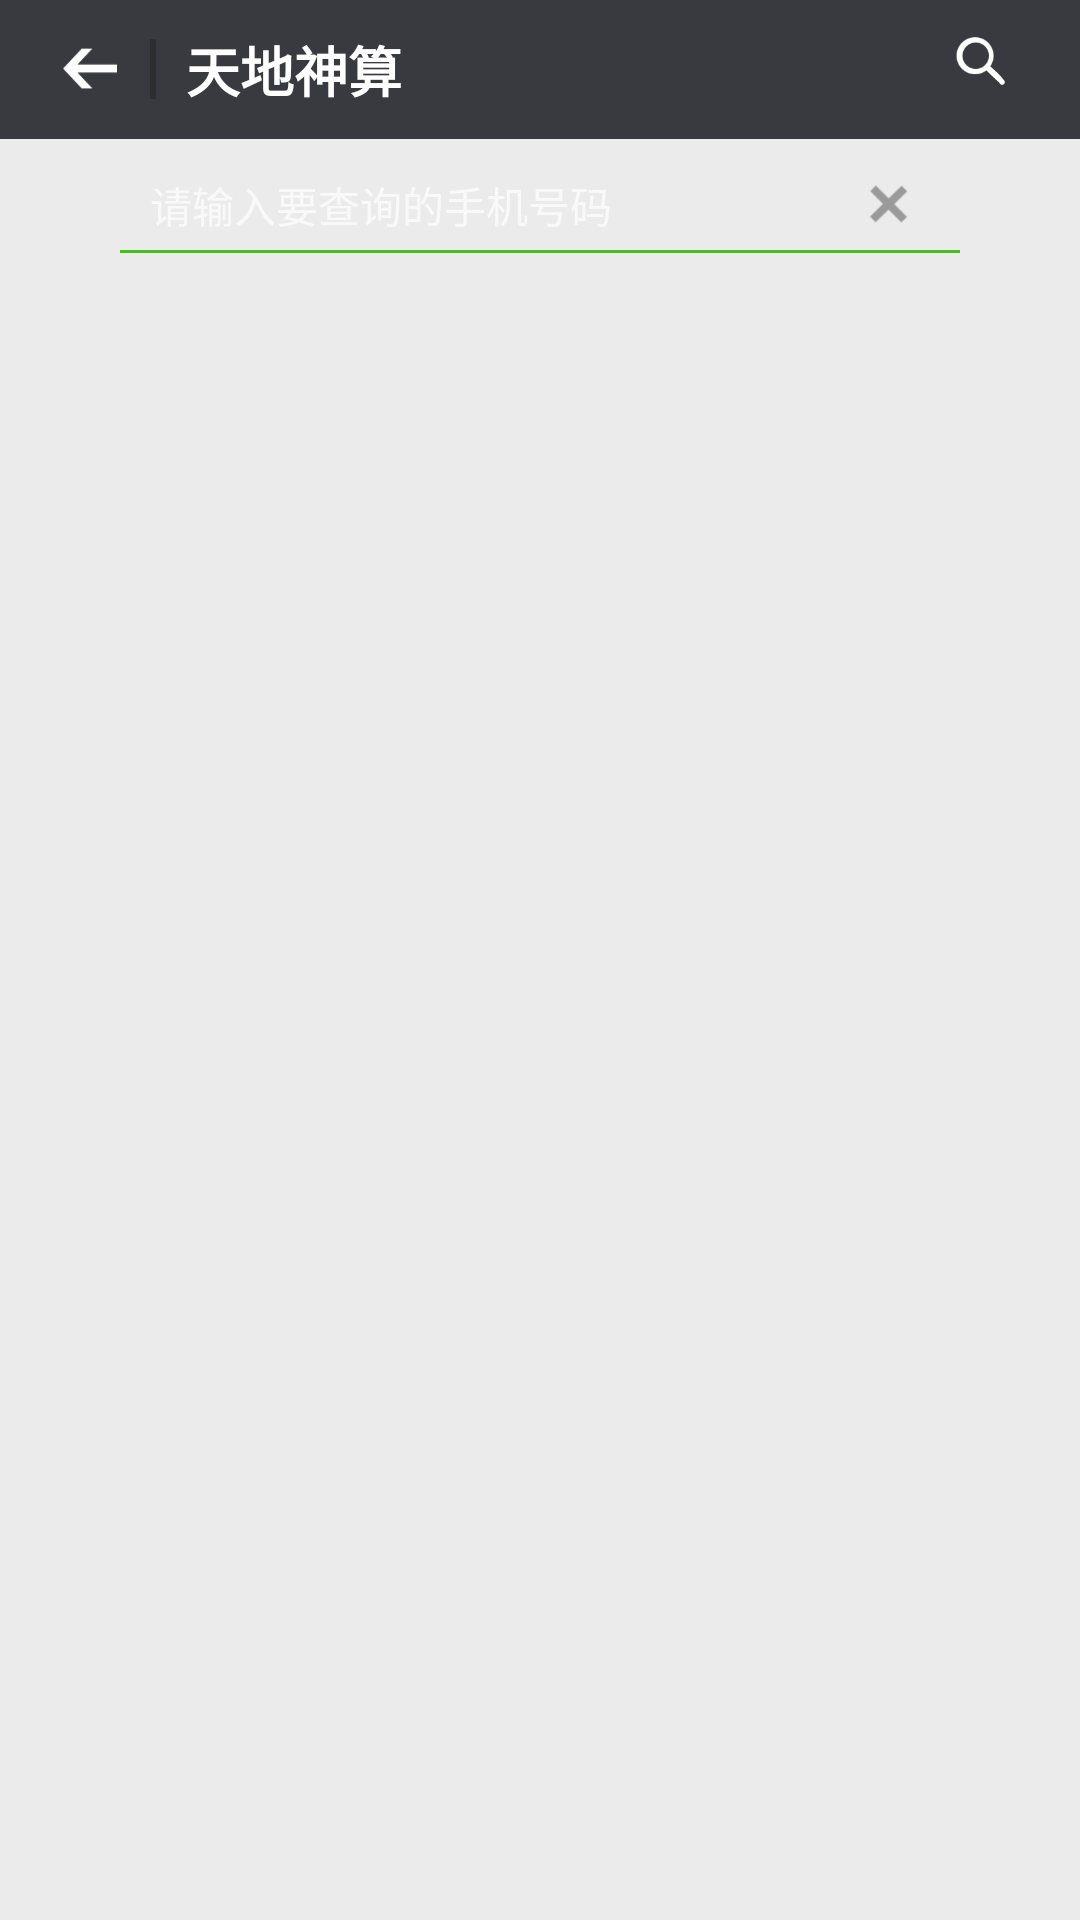

The Android layout XML behind this screen, and the referenced resources:
<!-- AndroidManifest.xml: application theme AppTheme -->
<!-- res/layout/activity_email.xml -->
<?xml version="1.0" encoding="utf-8"?>
<LinearLayout xmlns:android="http://schemas.android.com/apk/res/android"
    android:layout_width="match_parent"
    android:background="#ebebeb"
    android:layout_height="match_parent"
    android:orientation="vertical" >
 <RelativeLayout 
        android:layout_width="match_parent"
         android:layout_height="wrap_content"
         android:paddingTop="10dp"
         android:paddingBottom="10dp"
         android:gravity="center_vertical"
          android:background="#393a3f"
        >
        <ImageButton 
            android:id="@+id/ib_route_back"
            android:layout_width="20dp"
            android:layout_height="18dp"
            android:layout_centerVertical="true"
            android:scaleType="fitXY"
            android:background="@drawable/icon_back"
            android:layout_marginLeft="20dp"
            
            />
        <TextView 
            android:layout_marginLeft="10dp"
            android:id="@+id/tv_devide"
            android:layout_width="2dp"
            android:layout_height="20dp"
            android:layout_toRightOf="@+id/ib_route_back"
            android:layout_centerVertical="true"
            android:background="#2e2e32"
            
            />
         <TextView
             android:layout_width="wrap_content"
             android:layout_marginLeft="10dp"
             android:layout_height="wrap_content"
             android:layout_toRightOf="@+id/tv_devide"
         	android:textColor="#fffefe"
         	android:textSize="18sp"
        	 android:textStyle="bold"
         	android:text="天地神算" />

         <ImageView
             android:id="@+id/iv_search"
             android:layout_width="22dp"
             android:layout_height="22dp"
             android:layout_alignParentRight="true"
             android:layout_alignTop="@+id/tv_devide"
             android:layout_marginRight="22dp"
             android:src="@drawable/icon_fdj" />
        
    </RelativeLayout>
    
    
    <RelativeLayout
        android:layout_width="match_parent"
        android:layout_height="wrap_content"
        android:layout_marginTop="10dp" >

        <EditText
            android:id="@+id/et_route_search_to"
            android:textCursorDrawable="@color/et_cursor"
            android:layout_width="280dp"
            android:layout_height="24dp"
            android:layout_centerHorizontal="true"
            android:layout_marginLeft="10dp"
            android:layout_marginRight="10dp"
            android:background="@null"
            android:ems="10"
            android:hint="请输入要查询的手机号码"
            android:textSize="14sp"
            android:textColor="#000"
			android:inputType="phone"            
            android:paddingLeft="10dp"
            android:singleLine="true" />

        <TextView
            android:id="@+id/textView2"
            android:layout_width="280dp"
            android:layout_height="1dp"
            android:layout_alignLeft="@+id/et_route_search_to"
            android:layout_below="@+id/et_route_search_to"
            android:layout_marginTop="3dp"
            android:background="#45bf1a" />

        <ImageView
            android:id="@+id/iv_clear_to"
            android:layout_width="18dp"
            android:layout_height="18dp"
            android:layout_alignRight="@+id/et_route_search_to"
            android:layout_alignBottom="@+id/et_route_search_to"
            android:layout_alignTop="@+id/et_route_search_to"
            android:layout_marginRight="15dp"
            android:src="@drawable/icon_clear" />

    </RelativeLayout>
    <RelativeLayout 
        android:layout_marginTop="14dp"
        android:layout_width="match_parent"
        android:layout_height="wrap_content"
        >
        
        <ProgressBar
        android:id="@+id/pb_route_query"
        android:layout_centerInParent="true"
        android:visibility="invisible"
        android:layout_width="wrap_content"
        android:layout_height="wrap_content"
        android:indeterminateDrawable="@drawable/custom_progress" />
    </RelativeLayout>
    
        
   

   
</LinearLayout>
<!-- resources referenced by this layout -->
<resources>
  <color name="et_cursor">#000</color>
  <!-- drawable icon_back: png bitmap (drawable-hdpi, 1725 bytes) -->
  <!-- drawable icon_clear: png bitmap (drawable-hdpi, 5242 bytes) -->
  <!-- drawable icon_fdj: png bitmap (drawable-hdpi, 2318 bytes) -->
  <style name="AppTheme" parent="Theme.AppCompat">
          
      </style>
</resources>
